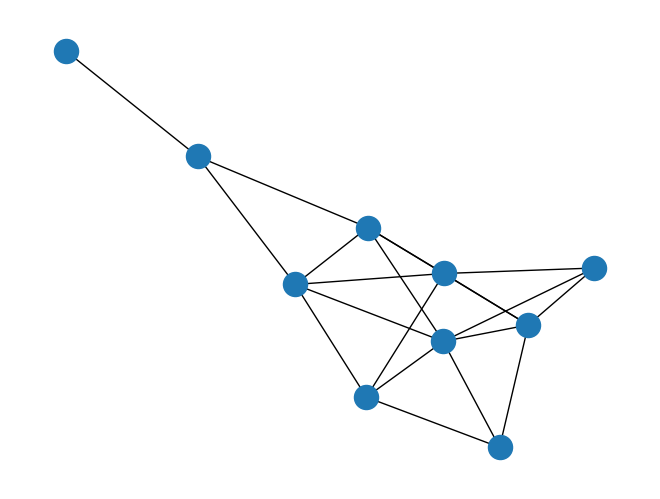

Recreate this plot in Python.
# -*- coding: utf-8 -*-
#!/usr/bin/env python
"""
===========
Erdos Renyi
===========

Create an G{n,m} random graph with n nodes and m edges
and report some properties.

This graph is sometimes called the Erdős-Rényi graph
but is different from G{n,p} or binomial_graph which is also
sometimes called the Erdős-Rényi graph.
"""
# Author: Aric Hagberg (hagberg@lanl.gov)

#    Copyright (C) 2004-2019 by
#    Aric Hagberg <hagberg@lanl.gov>
#    Dan Schult <dschult@colgate.edu>
#    Pieter Swart <swart@lanl.gov>
#    All rights reserved.
#    BSD license.

import matplotlib.pyplot as plt
import networkx as nx

n = 10  # 10 nodes
m = 20  # 20 edges

G = nx.gnm_random_graph(n, m)

# some properties
print("node degree clustering")
for v in nx.nodes(G):
    print('%s %d %f' % (v, nx.degree(G, v), nx.clustering(G, v)))

# print the adjacency list
for line in nx.generate_adjlist(G):
    print(line)

nx.draw(G)
plt.show()
